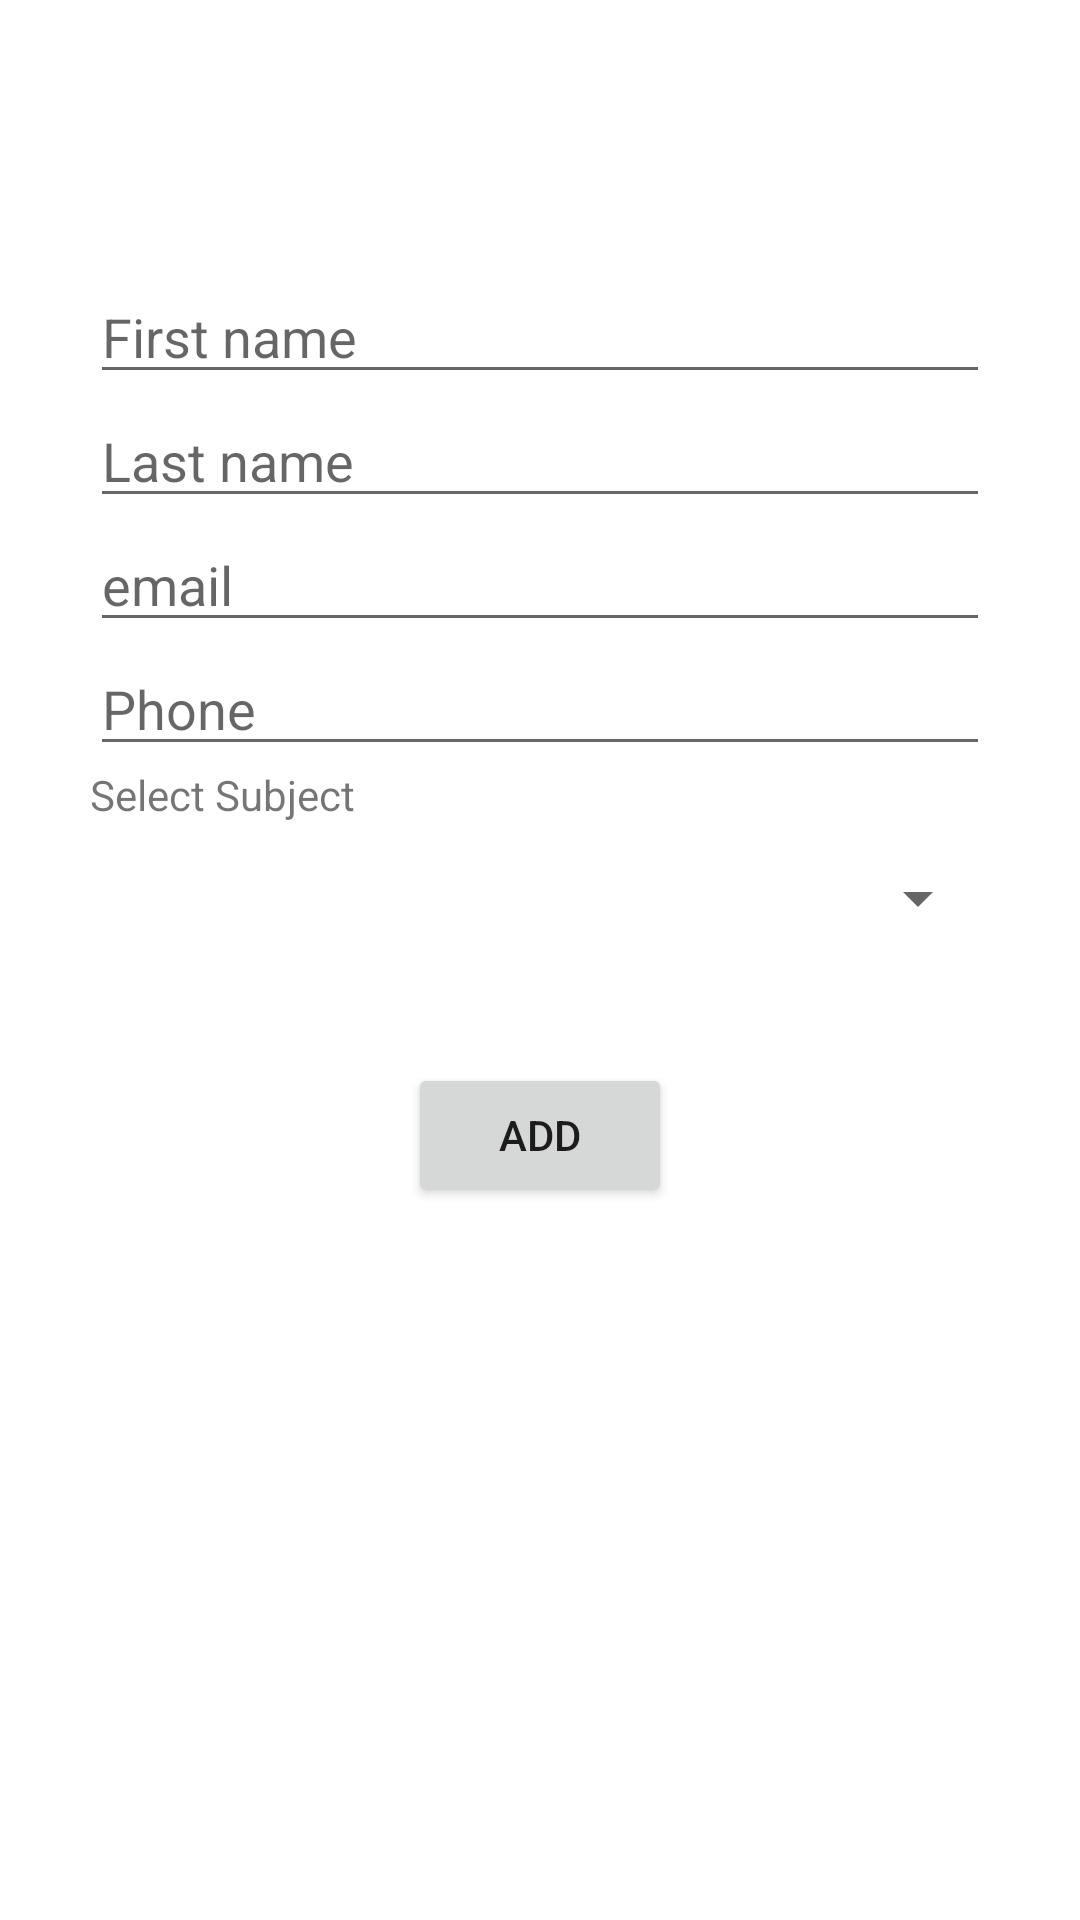

Layout XML and referenced resources for this Android screen:
<!-- AndroidManifest.xml: application theme Theme.HorarioAcadémicoUDC -->
<!-- res/layout/activity_add_teacher.xml -->
<?xml version="1.0" encoding="utf-8"?>
<androidx.coordinatorlayout.widget.CoordinatorLayout xmlns:android="http://schemas.android.com/apk/res/android"
    xmlns:app="http://schemas.android.com/apk/res-auto"
    xmlns:tools="http://schemas.android.com/tools"
    android:layout_width="match_parent"
    android:layout_height="match_parent"
    tools:context=".SubjectsActivity">

     <androidx.constraintlayout.widget.ConstraintLayout
        android:layout_width="match_parent"
        android:layout_height="match_parent"
        android:layout_marginTop="90dp"
        android:layout_marginHorizontal="30dp"
        >
        <EditText
            android:id="@+id/txt_first_name"
            android:layout_width="match_parent"
            android:layout_height="wrap_content"
            android:hint="First name"
            app:layout_constraintTop_toTopOf="parent"
            />
         <EditText
             android:id="@+id/txt_last_name"
             android:layout_width="match_parent"
             android:layout_height="wrap_content"
             android:inputType="number"
             android:hint="Last name"
             app:layout_constraintTop_toBottomOf="@+id/txt_first_name"
             />
         <EditText
             android:id="@+id/txt_email"
             android:layout_width="match_parent"
             android:layout_height="wrap_content"
             android:inputType="textEmailAddress"
             android:hint="email"
             app:layout_constraintTop_toBottomOf="@+id/txt_last_name"
             />
         <EditText
             android:id="@+id/txt_phone"
             android:layout_width="match_parent"
             android:layout_height="wrap_content"
             android:inputType="phone"
             android:hint="Phone"
             app:layout_constraintTop_toBottomOf="@+id/txt_email"
             />
         <TextView
             android:id="@+id/txt_select_subject"
             android:layout_width="wrap_content"
             android:layout_height="wrap_content"
             android:text="Select Subject"
             app:layout_constraintTop_toBottomOf="@+id/txt_phone"
             />
         <Spinner
             android:id="@+id/spinner_subject"
             android:layout_width="match_parent"
             android:layout_height="50dp"
             app:layout_constraintTop_toBottomOf="@+id/txt_select_subject"
             />
         <Button
             android:id="@+id/btn_add"
             android:layout_width="wrap_content"
             android:layout_height="wrap_content"
             app:layout_constraintLeft_toLeftOf="parent"
             app:layout_constraintRight_toRightOf="parent"
             android:layout_marginTop="30dp"
             android:text="Add"
             app:layout_constraintTop_toBottomOf="@+id/spinner_subject"/>
    </androidx.constraintlayout.widget.ConstraintLayout>
</androidx.coordinatorlayout.widget.CoordinatorLayout>
<!-- resources referenced by this layout -->
<resources>
  <style name="Theme.HorarioAcadémicoUDC" parent="Theme.MaterialComponents.DayNight.DarkActionBar">
          
          <item name="colorPrimary">@color/purple_500</item>
          <item name="colorPrimaryVariant">@color/purple_700</item>
          <item name="colorOnPrimary">@color/white</item>
          
          <item name="colorSecondary">@color/teal_200</item>
          <item name="colorSecondaryVariant">@color/teal_700</item>
          <item name="colorOnSecondary">@color/black</item>
          
          <item name="android:statusBarColor" tools:targetApi="l">?attr/colorPrimaryVariant</item>
          
      </style>
  <!-- not gathered from this repository: default colours our renderer supplied (Android Studio template values) -->
  <color name="purple_500">#FF6200EE</color>
  <color name="purple_700">#FF3700B3</color>
  <color name="teal_200">#FF03DAC5</color>
  <color name="teal_700">#FF018786</color>
  <color name="black">#FF000000</color>
  <color name="white">#FFFFFFFF</color>
</resources>
